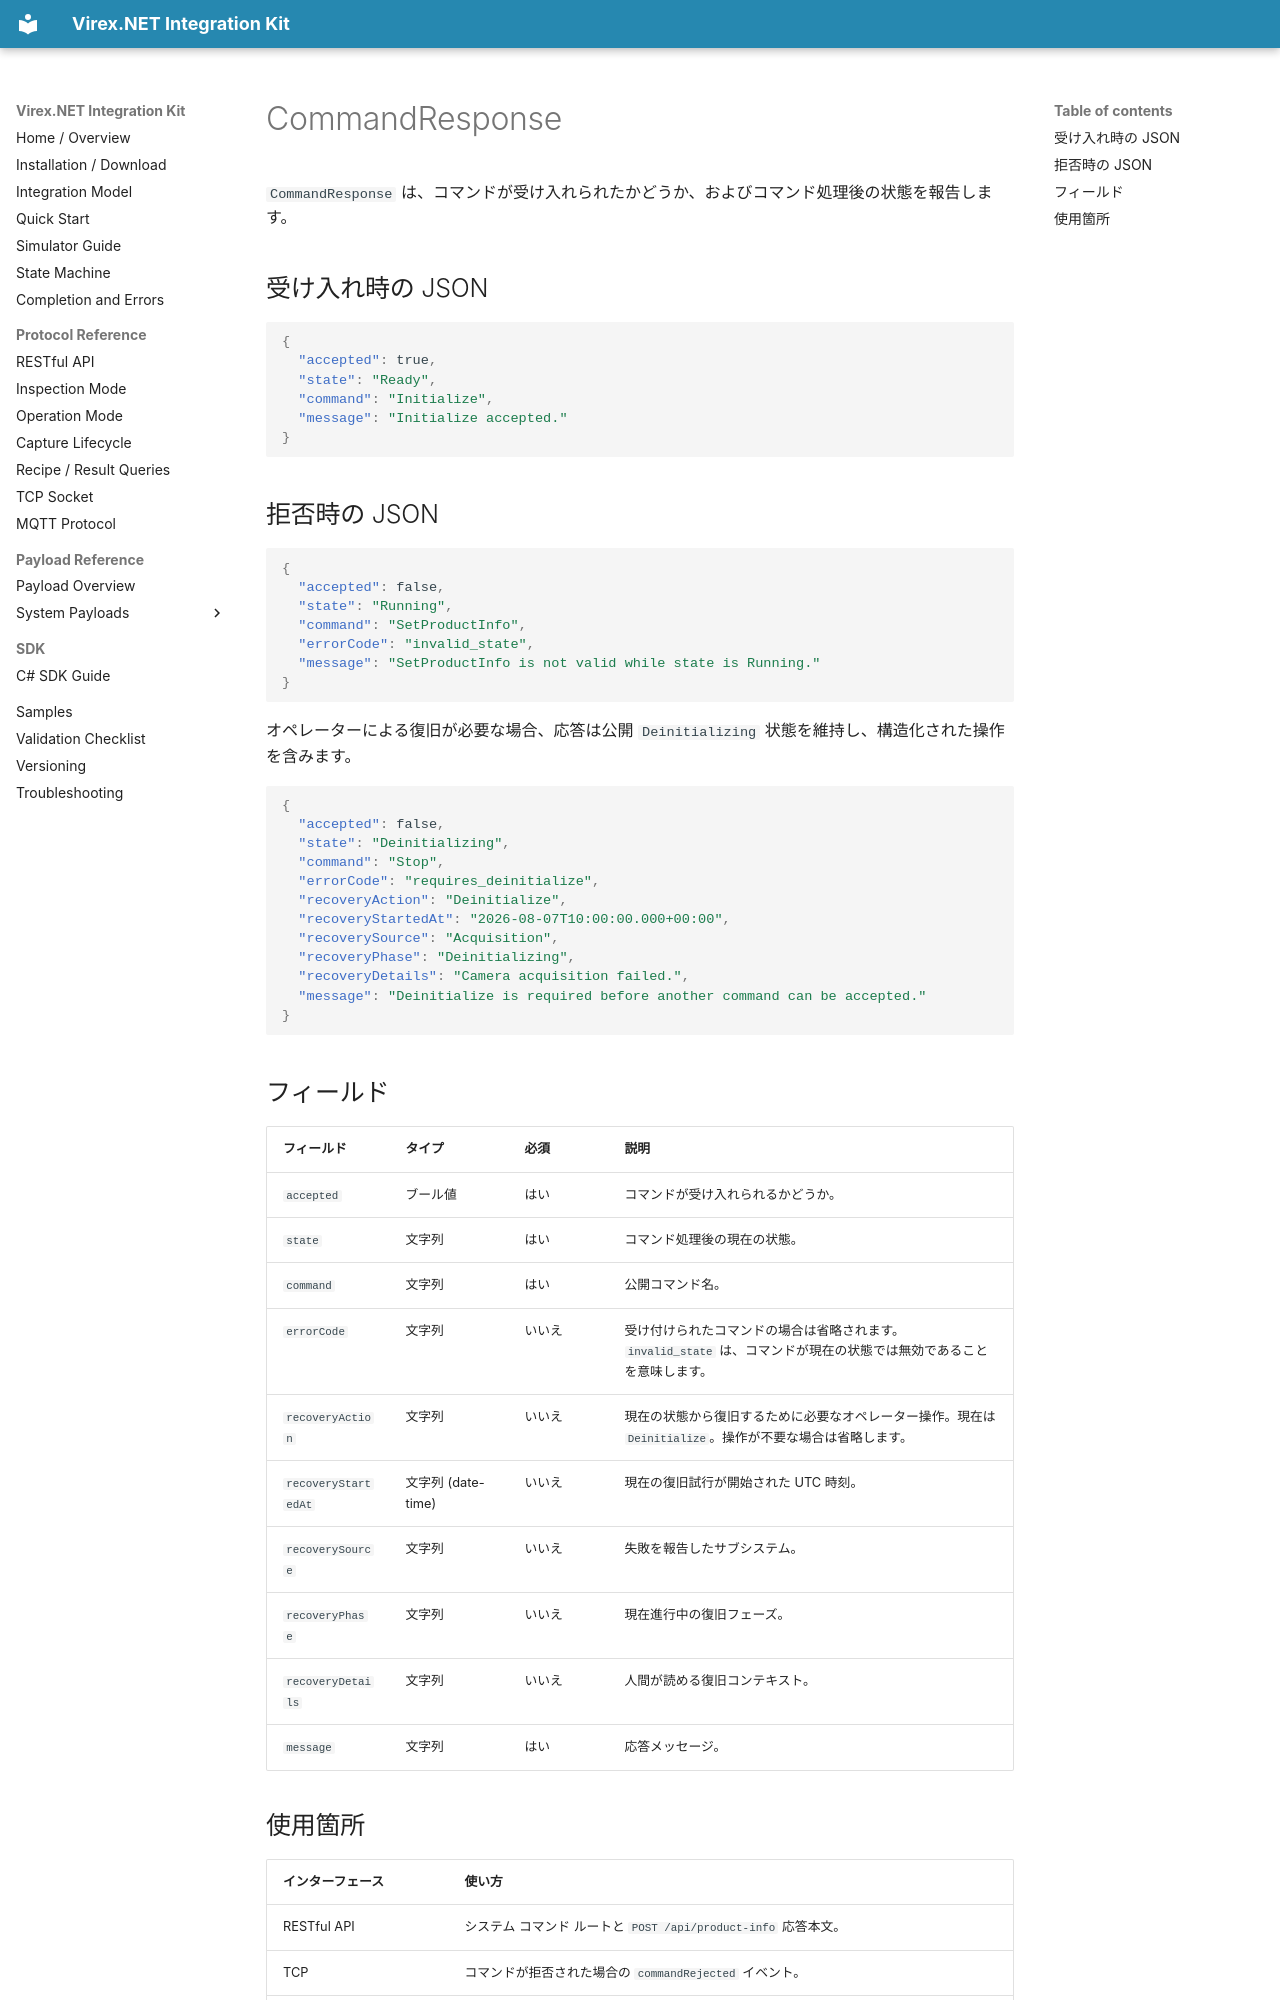

repository: vstechnology-tw/vst-virex.net.integration · page: payloads/commands/command-response.ja.html · generator: mkdocs

# CommandResponse

`CommandResponse` は、コマンドが受け入れられたかどうか、およびコマンド処理後の状態を報告します。

## 受け入れ時の JSON

```json
{
  "accepted": true,
  "state": "Ready",
  "command": "Initialize",
  "message": "Initialize accepted."
}
```

## 拒否時の JSON

```json
{
  "accepted": false,
  "state": "Running",
  "command": "SetProductInfo",
  "errorCode": "invalid_state",
  "message": "SetProductInfo is not valid while state is Running."
}
```

オペレーターによる復旧が必要な場合、応答は公開 `Deinitializing` 状態を維持し、構造化された操作を含みます。

```json
{
  "accepted": false,
  "state": "Deinitializing",
  "command": "Stop",
  "errorCode": "requires_deinitialize",
  "recoveryAction": "Deinitialize",
  "recoveryStartedAt": "2026-08-07T10:00:00.000+00:00",
  "recoverySource": "Acquisition",
  "recoveryPhase": "Deinitializing",
  "recoveryDetails": "Camera acquisition failed.",
  "message": "Deinitialize is required before another command can be accepted."
}
```

## フィールド

|フィールド |タイプ |必須 |説明 |
| --- | --- | --- | --- |
| `accepted` |ブール値 |はい |コマンドが受け入れられるかどうか。 |
| `state` |文字列 |はい |コマンド処理後の現在の状態。 |
| `command` |文字列 |はい |公開コマンド名。 |
| `errorCode` |文字列 |いいえ |受け付けられたコマンドの場合は省略されます。 `invalid_state` は、コマンドが現在の状態では無効であることを意味します。 |
| `recoveryAction` |文字列 |いいえ |現在の状態から復旧するために必要なオペレーター操作。現在は `Deinitialize`。操作が不要な場合は省略します。 |
| `recoveryStartedAt` |文字列 (date-time) |いいえ |現在の復旧試行が開始された UTC 時刻。 |
| `recoverySource` |文字列 |いいえ |失敗を報告したサブシステム。 |
| `recoveryPhase` |文字列 |いいえ |現在進行中の復旧フェーズ。 |
| `recoveryDetails` |文字列 |いいえ |人間が読める復旧コンテキスト。 |
| `message` |文字列 |はい |応答メッセージ。 |
